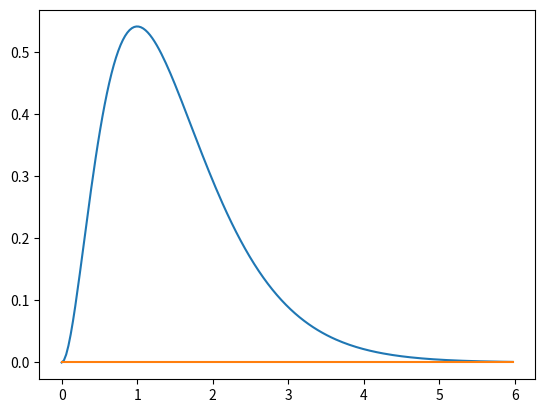

Python code for this plot:
# -*- coding: utf-8 -*-
"""
Created on Thu Nov 16 14:45:08 2017

[redacted]
"""

import numpy as np
import matplotlib.pyplot as plt
import math as m
import time  # Imports system time module to time your script

plt.close('all')  # close all open figures

def f1simple(x):
    # gamma(2,3) density
    if (x < 0):
        return (0)
    if (x == 0):
        return (np.nan)
    y = np.exp(-2*x)
    return (4 * x**2 * y)
def f1(x):
    # gamma(2,3) density
    if (x < 0):
        return np.array([0, 0, 0])
    if (x == 0):
        return np.array([0, 0, np.nan])
    y = np.exp(-2.0*x)
    return np.array([4.0 * x**2.0 * y, \
      8.0 * x*(1.0-x)*y, \
      8.0*(1 - 4*x + 2 * x**2)*y])
xmin = 0.0
xmax = 6.0
xv = np.arange(xmin, xmax, (xmax - xmin)/200.0)
fx = np.zeros(len(xv),float) # define column vector
for i in range(len(xv)):
    fx[i] = f1(xv[i])[0]

print("fx[0:10]= ", fx[0:10])

fig, ax = plt.subplots()
ax.plot(xv, fx)
ax.plot(xv, np.zeros(len(xv)))
plt.show()